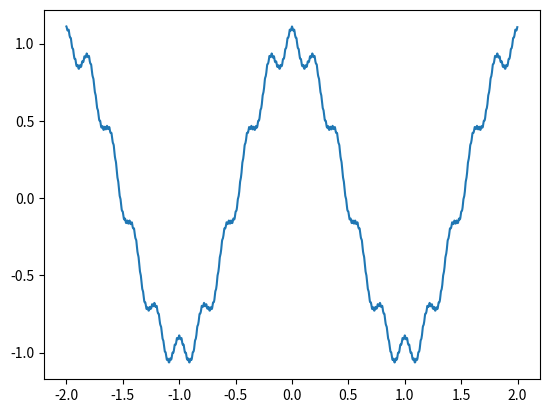

Write the Python code that produced this figure.

import matplotlib.pyplot as plt
import numpy as np

a = 10
b = 0.1
n = 100
x_values = np.arange(-2.0, 2.0, 0.0025)

@np.vectorize
def f(x):
	return sum((b**i)*np.cos((a**i)*np.pi*x) for i in range(n))

y_values = f(x_values)

plt.plot(x_values, y_values)
plt.show()